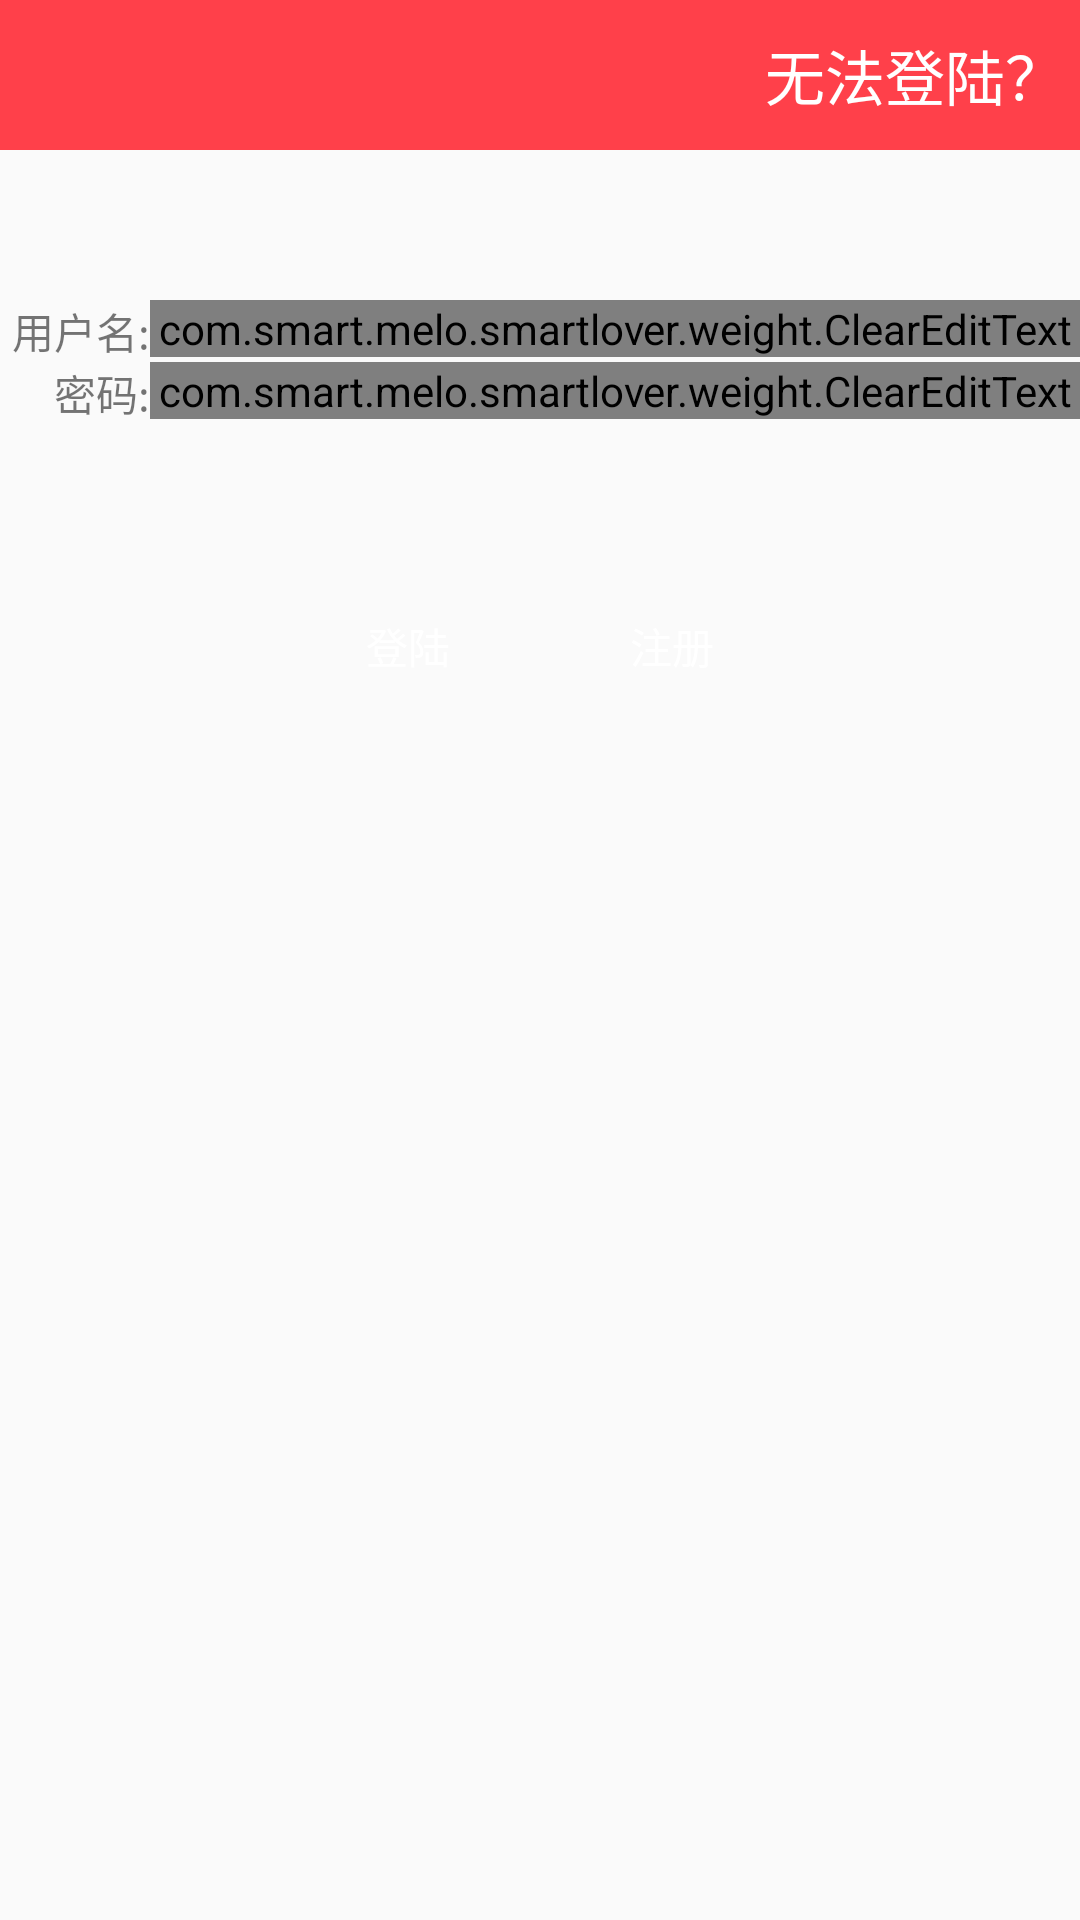

Write the Android layout XML for this screen, with the resource values it uses.
<!-- AndroidManifest.xml: application theme AppTheme -->
<!-- res/layout/activity_login.xml -->
<?xml version="1.0" encoding="utf-8"?>
<LinearLayout xmlns:android="http://schemas.android.com/apk/res/android"
              android:layout_width="match_parent"
              android:layout_height="match_parent"
              android:orientation="vertical">

    <include layout="@layout/actionbar_login"/>

    <LinearLayout
        android:layout_width="match_parent"
        android:layout_height="wrap_content"
        android:layout_gravity="center"
        android:layout_marginTop="50dp"
        android:orientation="horizontal">

        <TextView
            android:layout_width="50dp"
            android:layout_height="wrap_content"
            android:gravity="right"
            android:text="@string/login_account"/>

        <com.smart.melo.smartlover.weight.ClearEditText
            android:id="@+id/et_login_account"
            android:layout_width="match_parent"
            android:layout_height="wrap_content"/>

    </LinearLayout>

    <LinearLayout
        android:layout_width="match_parent"
        android:layout_height="wrap_content"
        android:orientation="horizontal">

        <TextView
            android:layout_width="50dp"
            android:layout_height="wrap_content"
            android:gravity="right"
            android:text="@string/login_password"/>

        <com.smart.melo.smartlover.weight.ClearEditText
            android:id="@+id/et_login_password"
            android:layout_width="match_parent"
            android:layout_height="wrap_content"
            android:inputType="textPassword"/>

    </LinearLayout>

    <LinearLayout
        android:layout_width="match_parent"
        android:layout_height="wrap_content"
        android:layout_marginTop="50dp"
        android:gravity="center">

        <Button
            android:id="@+id/btn_login_login"
            android:layout_width="wrap_content"
            android:layout_height="wrap_content"
            android:background="@drawable/btn_obtaincode"
            android:text="@string/btn_login"
            android:textColor="@color/whitesmoke"/>

        <Button
            android:id="@+id/btn_login_register"
            android:layout_width="wrap_content"
            android:layout_height="wrap_content"
            android:background="@drawable/btn_obtaincode"
            android:text="@string/btn_register"
            android:textColor="@color/whitesmoke"/>

    </LinearLayout>


</LinearLayout>
<!-- res/layout/actionbar_login.xml (included above) -->
<?xml version="1.0" encoding="utf-8"?>
<RelativeLayout xmlns:android="http://schemas.android.com/apk/res/android"
                android:layout_width="match_parent"
                android:layout_height="50dp"
                android:background="@color/red">

    <ImageView
        android:layout_width="20dp"
        android:layout_height="20dp"
        android:layout_alignParentLeft="true"
        android:layout_centerInParent="true"
        android:layout_marginLeft="5dp"
        android:src="@mipmap/btn_cancel"/>



    <TextView
        style="@style/text_login"
        android:layout_width="wrap_content"
        android:layout_height="match_parent"
        android:layout_alignParentRight="true"
        android:layout_centerVertical="true"
        android:layout_marginRight="5dp"
        android:text="无法登陆？"/>


</RelativeLayout>
<!-- resources referenced by this layout -->
<resources>
  <color name="red">#FFFF404A</color>
  <color name="whitesmoke">#ffffff</color>
  <string name="btn_login">登陆</string>
  <string name="btn_register">注册</string>
  <string name="login_account">用户名:</string>
  <string name="login_password">密码:</string>
  <style name="text_login">
          <item name="android:gravity">center</item>
          <item name="android:textSize">20sp</item>
          <item name="android:layout_gravity">center</item>
          <item name="android:textColor">@color/whitesmoke</item>
      </style>
  <style name="AppTheme" parent="Theme.AppCompat.Light.NoActionBar">
          
          <item name="colorPrimary">@color/red</item>
          <item name="colorPrimaryDark">@color/red</item>
          <item name="colorAccent">@color/colorAccent</item>
      </style>
  <color name="colorAccent">#FF4081</color>
</resources>
